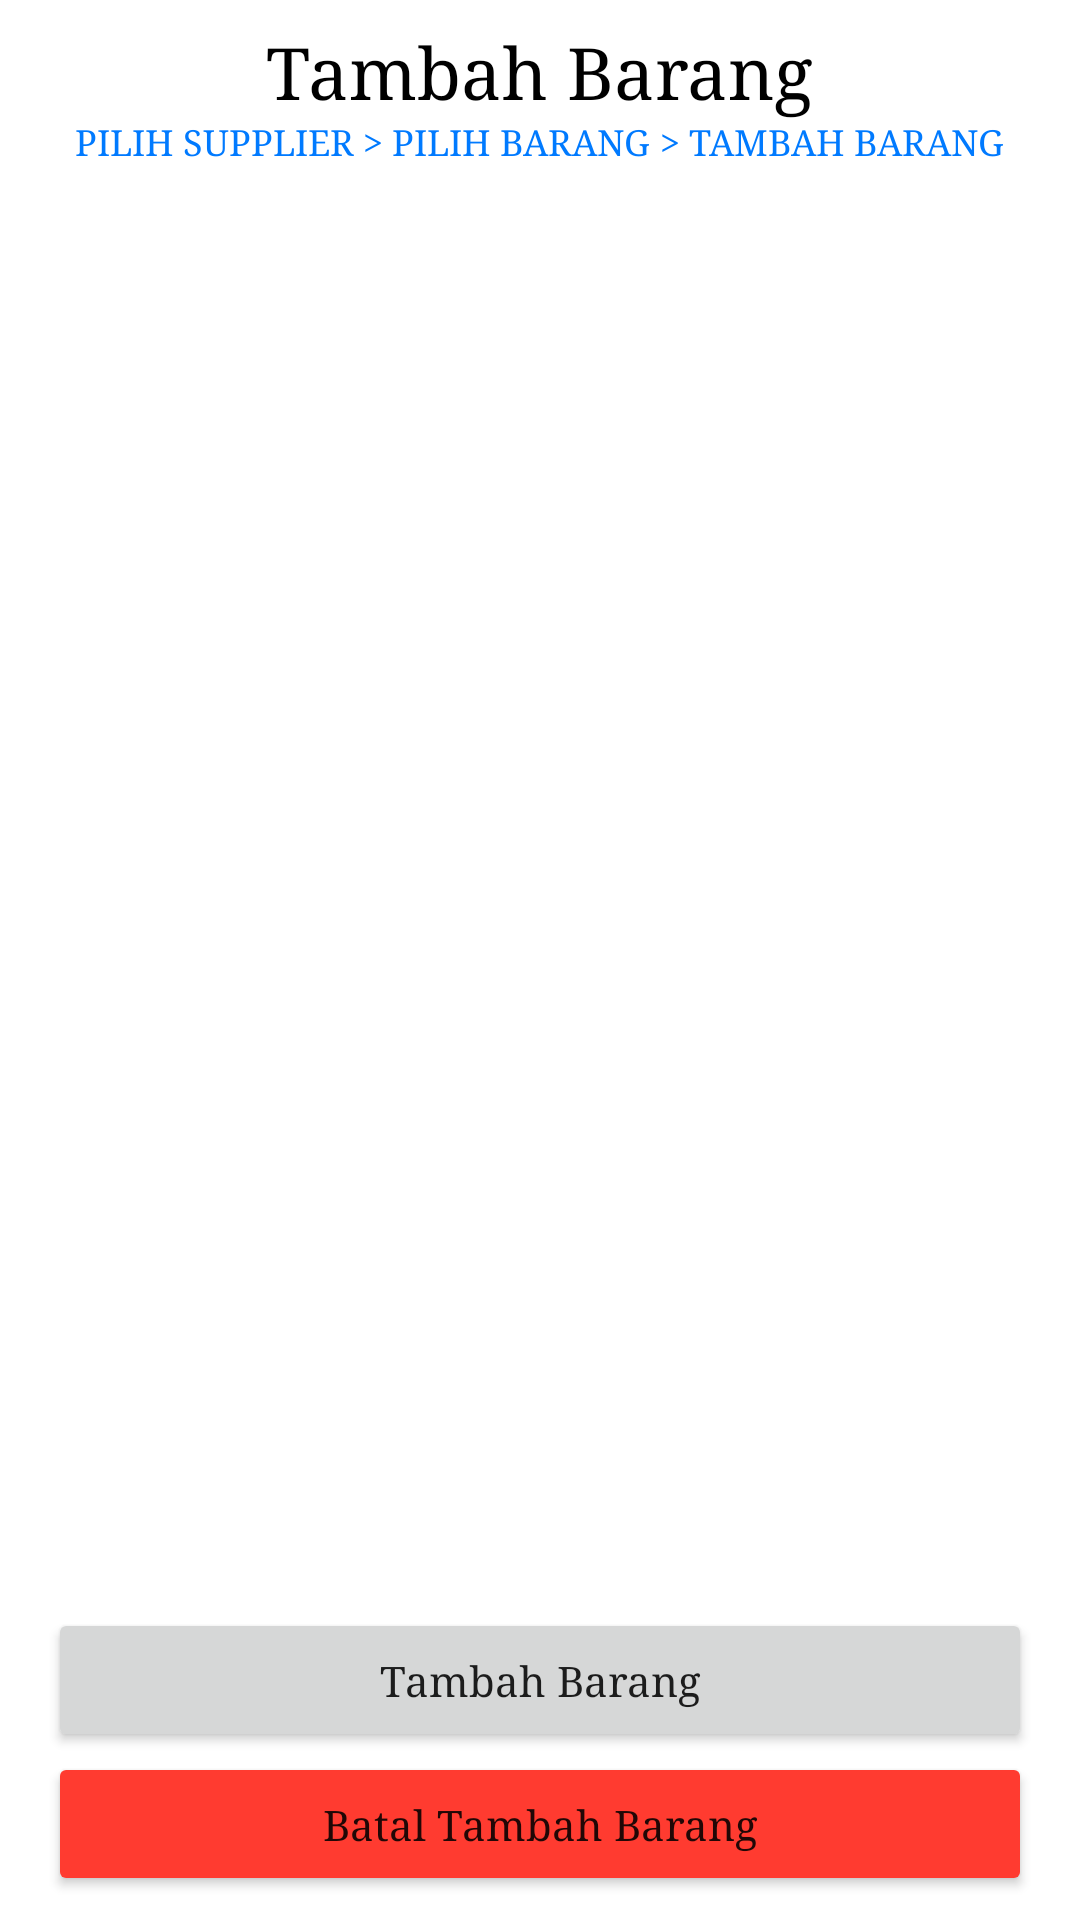

Android layout source for this screen:
<!-- AndroidManifest.xml: application theme Theme.Inventory -->
<!-- res/layout/activity_pembelian_beli_barang.xml -->
<?xml version="1.0" encoding="utf-8"?>
<androidx.constraintlayout.widget.ConstraintLayout xmlns:android="http://schemas.android.com/apk/res/android"
    xmlns:app="http://schemas.android.com/apk/res-auto"
    xmlns:tools="http://schemas.android.com/tools"
    android:layout_width="match_parent"
    android:layout_height="match_parent"
    android:padding="8dp"
    tools:context=".ui.fragment.pembelian.beli.barang.PembelianBeliBarangActivity">

    <TextView
        android:id="@+id/tv_pembelian_pilih"
        android:layout_width="wrap_content"
        android:layout_height="wrap_content"
        android:text="Tambah Barang"
        android:textColor="@color/black"
        android:textSize="24sp"
        app:layout_constraintEnd_toEndOf="parent"
        app:layout_constraintStart_toStartOf="parent"
        app:layout_constraintTop_toTopOf="parent" />

    <LinearLayout
        android:id="@+id/ll_tv_navigasi"
        android:layout_width="wrap_content"
        android:layout_height="wrap_content"
        android:orientation="horizontal"
        app:layout_constraintEnd_toEndOf="parent"
        app:layout_constraintStart_toStartOf="parent"
        app:layout_constraintTop_toBottomOf="@id/tv_pembelian_pilih">

        <TextView
            android:textSize="12sp"
            android:layout_width="wrap_content"
            android:layout_height="wrap_content"
            android:text="PILIH SUPPLIER"
            android:textColor="@color/biru_muda" />

        <TextView
            android:textSize="12sp"
            android:layout_width="wrap_content"
            android:layout_height="wrap_content"
            android:text=" > PILIH BARANG"
            android:textColor="@color/biru_muda" />

        <TextView
            android:textSize="12sp"
            android:layout_width="wrap_content"
            android:layout_height="wrap_content"
            android:text=" > TAMBAH BARANG"
            android:textColor="@color/biru_muda" />

    </LinearLayout>

    <androidx.recyclerview.widget.RecyclerView
        android:id="@+id/recycler_view"
        android:layout_width="match_parent"
        android:layout_height="match_parent"
        android:layout_marginTop="60dp"
        android:layout_marginBottom="100dp"
        app:layout_constraintBottom_toTopOf="@id/btn_pembelian_beli_barang"
        app:layout_constraintTop_toBottomOf="@id/ll_tv_navigasi"
        tools:listitem="@layout/item_data_beli_barang" />

    <Button
        android:id="@+id/btn_pembelian_beli_barang"
        android:layout_width="match_parent"
        android:layout_height="wrap_content"
        android:layout_marginStart="8dp"
        android:layout_marginEnd="8dp"
        android:text="Tambah Barang"
        android:textAllCaps="false"
        app:layout_constraintBottom_toTopOf="@id/btn_batal_pembelian_beli_barang" />

    <Button
        android:id="@+id/btn_batal_pembelian_beli_barang"
        android:layout_width="match_parent"
        android:layout_height="wrap_content"
        android:layout_marginStart="8dp"
        android:layout_marginEnd="8dp"
        android:backgroundTint="#FF3B30"
        android:text="Batal Tambah Barang"
        android:textAllCaps="false"
        app:layout_constraintBottom_toBottomOf="parent"
        app:layout_constraintEnd_toEndOf="parent"
        app:layout_constraintStart_toStartOf="parent" />

</androidx.constraintlayout.widget.ConstraintLayout>
<!-- res/layout/item_data_beli_barang.xml (included above) -->
<?xml version="1.0" encoding="utf-8"?>
<androidx.cardview.widget.CardView xmlns:android="http://schemas.android.com/apk/res/android"
    xmlns:app="http://schemas.android.com/apk/res-auto"
    android:id="@+id/cv_item_transaksi"
    android:layout_width="match_parent"
    android:layout_height="wrap_content"
    android:layout_marginBottom="8dp"
    android:backgroundTint="#F5F5F5"
    android:orientation="horizontal"
    app:cardCornerRadius="10dp">

    <ImageButton
        android:id="@+id/img_btn_delete"
        android:layout_width="32dp"
        android:layout_height="32dp"
        android:layout_gravity="end|center_vertical"
        android:layout_marginEnd="8dp"
        android:background="@drawable/ic_hapus"
        android:backgroundTint="#000000" />

    <ImageButton
        android:id="@+id/img_btn_edit"
        android:layout_width="32dp"
        android:layout_height="32dp"
        android:layout_gravity="end|center_vertical"
        android:layout_marginEnd="64dp"
        android:background="@drawable/ic_edit_sisa_barang"
        android:backgroundTint="#000000" />

    <LinearLayout
        android:layout_width="match_parent"
        android:layout_height="90dp"
        android:orientation="vertical">

        <TextView
            android:id="@+id/tv_nama_barang_transaksi"
            android:layout_width="wrap_content"
            android:layout_height="wrap_content"
            android:layout_marginStart="8dp"
            android:layout_marginTop="8dp"
            android:text="nama barang"
            android:textColor="@color/black"
            android:textSize="16sp"
            android:textStyle="bold" />

        <TextView
            android:id="@+id/tv_harga_barang_transaksi"
            android:layout_width="wrap_content"
            android:layout_height="wrap_content"
            android:layout_marginStart="8dp"
            android:layout_marginTop="8dp"
            android:text="harga"
            android:textColor="@color/black" />

        <TextView
            android:id="@+id/tv_jumlah_barang_transaksi"
            android:layout_width="wrap_content"
            android:layout_height="wrap_content"
            android:layout_marginStart="8dp"
            android:layout_marginTop="8dp"
            android:text="jumlah"
            android:textColor="@color/black" />
    </LinearLayout>


</androidx.cardview.widget.CardView>
<!-- resources referenced by this layout -->
<resources>
  <color name="biru_muda">#007AFF</color>
  <color name="black">#FF000000</color>
  <!-- drawable ic_hapus (drawable) -->
  <vector xmlns:android="http://schemas.android.com/apk/res/android"
      android:width="23dp"
      android:height="23dp"
      android:viewportWidth="23"
      android:viewportHeight="23">
    <path
        android:pathData="M12.8514,11.5L18.8889,5.4721C19.0693,5.2916 19.1707,5.0469 19.1707,4.7917C19.1707,4.5365 19.0693,4.2917 18.8889,4.1112C18.7084,3.9308 18.4636,3.8294 18.2084,3.8294C17.9532,3.8294 17.7085,3.9308 17.528,4.1112L11.5001,10.1487L5.4722,4.1112C5.2917,3.9308 5.047,3.8294 4.7918,3.8294C4.5366,3.8294 4.2918,3.9308 4.1114,4.1112C3.9309,4.2917 3.8295,4.5365 3.8295,4.7917C3.8295,5.0469 3.9309,5.2916 4.1114,5.4721L10.1489,11.5L4.1114,17.5279C4.0215,17.617 3.9502,17.723 3.9016,17.8398C3.8529,17.9566 3.8279,18.0818 3.8279,18.2083C3.8279,18.3348 3.8529,18.4601 3.9016,18.5769C3.9502,18.6937 4.0215,18.7997 4.1114,18.8887C4.2004,18.9786 4.3064,19.0499 4.4232,19.0985C4.54,19.1472 4.6653,19.1722 4.7918,19.1722C4.9183,19.1722 5.0435,19.1472 5.1603,19.0985C5.2771,19.0499 5.3831,18.9786 5.4722,18.8887L11.5001,12.8512L17.528,18.8887C17.6171,18.9786 17.7231,19.0499 17.8399,19.0985C17.9567,19.1472 18.0819,19.1722 18.2084,19.1722C18.335,19.1722 18.4602,19.1472 18.577,19.0985C18.6938,19.0499 18.7998,18.9786 18.8889,18.8887C18.9787,18.7997 19.05,18.6937 19.0986,18.5769C19.1473,18.4601 19.1723,18.3348 19.1723,18.2083C19.1723,18.0818 19.1473,17.9566 19.0986,17.8398C19.05,17.723 18.9787,17.617 18.8889,17.5279L12.8514,11.5Z"
        android:fillColor="#ffffff"/>
  </vector>
  <style name="Theme.Inventory" parent="Theme.MaterialComponents.DayNight.DarkActionBar">
          
          <item name="colorPrimary">@color/biru_muda</item>
          <item name="colorPrimaryVariant">@color/purple_700</item>
          <item name="colorOnPrimary">@color/white</item>
          
          <item name="colorSecondary">@color/teal_200</item>
          <item name="colorSecondaryVariant">@color/teal_700</item>
          <item name="colorOnSecondary">@color/black</item>
          
          <item name="android:statusBarColor" tools:targetApi="l">?attr/colorPrimaryVariant</item>
          
          <item name="android:typeface">serif</item>
      </style>
  <color name="purple_700">#FF3700B3</color>
  <color name="white">#FFFFFFFF</color>
  <color name="teal_200">#FF03DAC5</color>
  <color name="teal_700">#FF018786</color>
</resources>
